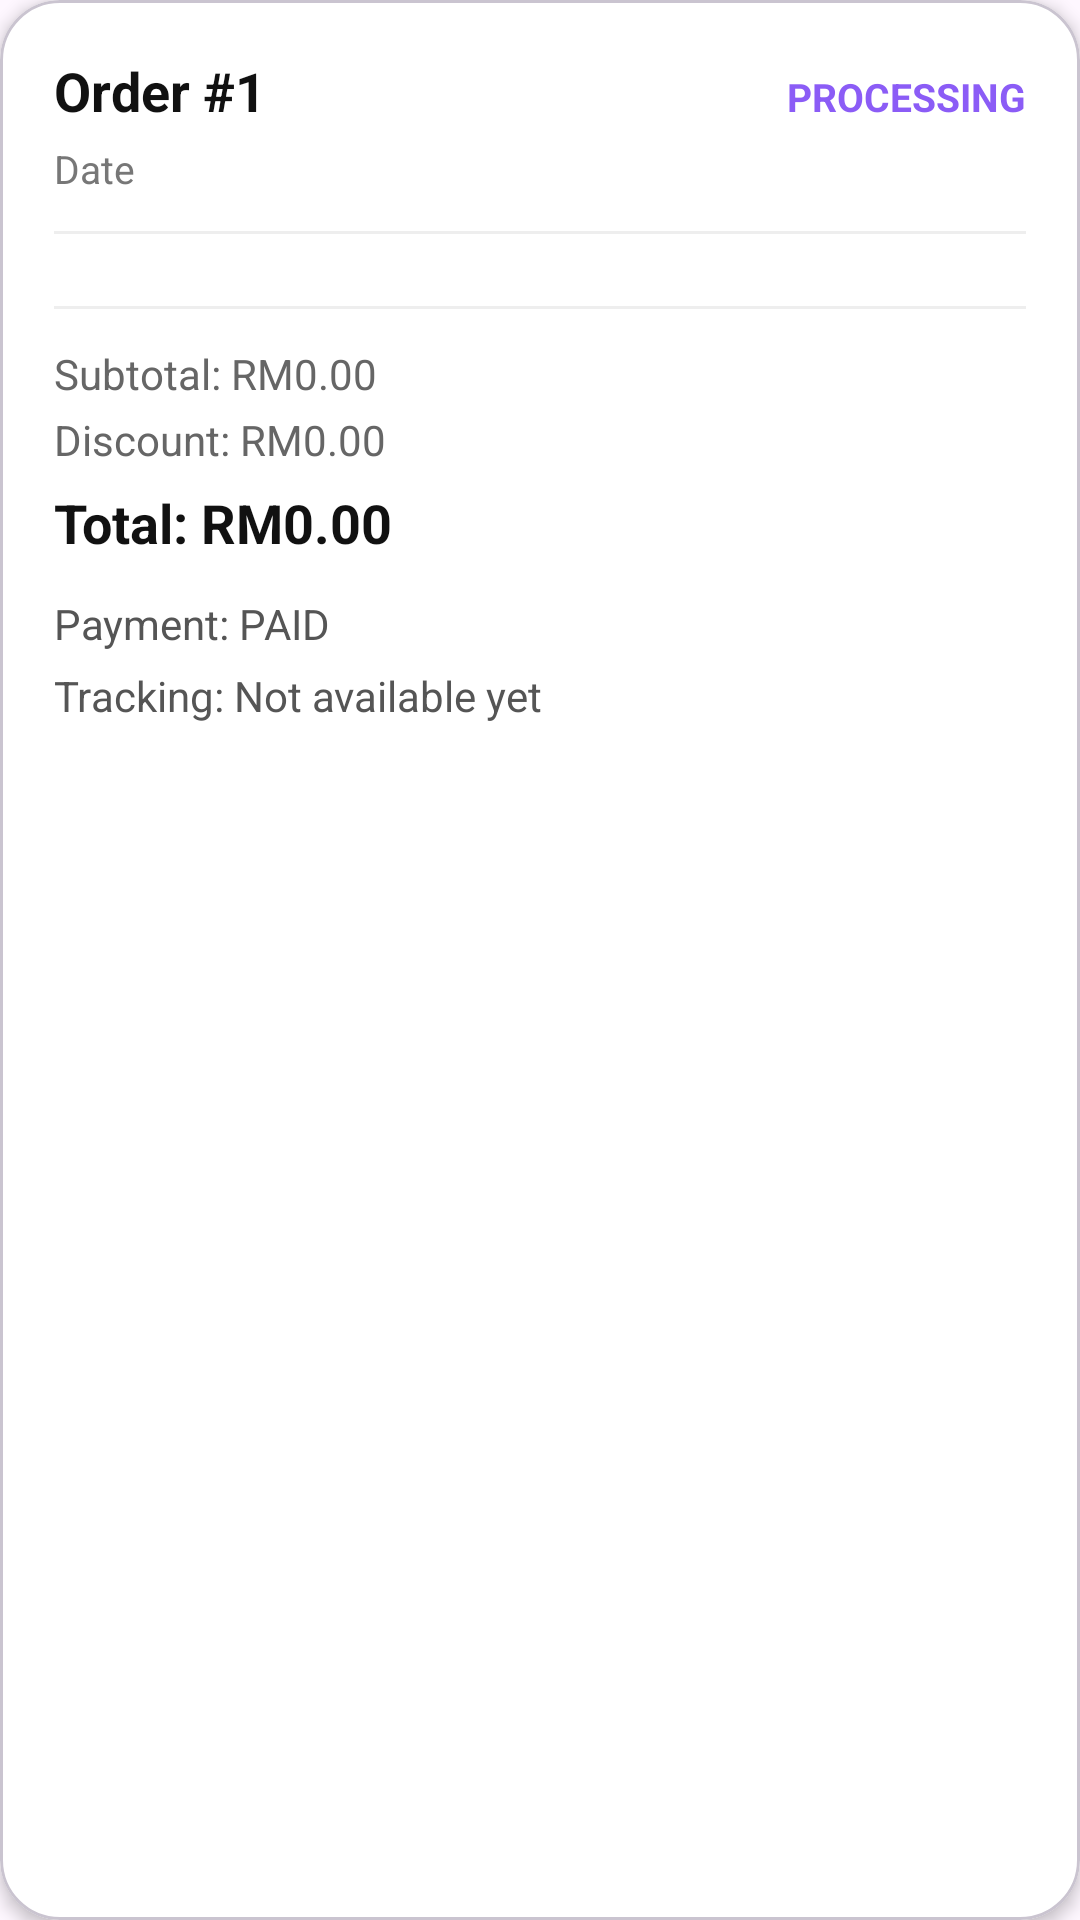

Produce the Android XML layout that renders to this screen, including the resource entries it uses.
<!-- AndroidManifest.xml: application theme Theme.Kpop -->
<!-- res/layout/purchase_item.xml -->
<?xml version="1.0" encoding="utf-8"?>
<com.google.android.material.card.MaterialCardView
    xmlns:android="http://schemas.android.com/apk/res/android"
    xmlns:app="http://schemas.android.com/apk/res-auto"
    android:layout_width="match_parent"
    android:layout_height="wrap_content"
    android:layout_marginHorizontal="12dp"
    android:layout_marginVertical="8dp"
    app:cardCornerRadius="20dp"
    app:cardElevation="3dp"
    app:cardBackgroundColor="#FFFFFF">

    <LinearLayout
        android:layout_width="match_parent"
        android:layout_height="wrap_content"
        android:orientation="vertical"
        android:padding="18dp">

        <LinearLayout
            android:layout_width="match_parent"
            android:layout_height="wrap_content"
            android:orientation="horizontal">

            <TextView
                android:id="@+id/txtOrderId"
                android:layout_width="0dp"
                android:layout_height="wrap_content"
                android:layout_weight="1"
                android:text="Order #1"
                android:textColor="#111111"
                android:textSize="18sp"
                android:textStyle="bold" />

            <TextView
                android:id="@+id/txtOrderStatus"
                android:layout_width="wrap_content"
                android:layout_height="wrap_content"
                android:text="PROCESSING"
                android:textColor="#8B5CF6"
                android:textSize="13sp"
                android:textStyle="bold" />

        </LinearLayout>

        <TextView
            android:id="@+id/txtDate"
            android:layout_width="match_parent"
            android:layout_height="wrap_content"
            android:layout_marginTop="5dp"
            android:text="Date"
            android:textColor="#777777"
            android:textSize="13sp" />

        <View
            android:layout_width="match_parent"
            android:layout_height="1dp"
            android:layout_marginTop="12dp"
            android:layout_marginBottom="12dp"
            android:background="#EEEEEE" />

        <LinearLayout
            android:id="@+id/itemsContainer"
            android:layout_width="match_parent"
            android:layout_height="wrap_content"
            android:orientation="vertical"/>

        <View
            android:layout_width="match_parent"
            android:layout_height="1dp"
            android:layout_marginTop="12dp"
            android:layout_marginBottom="12dp"
            android:background="#EEEEEE" />

        <TextView
            android:id="@+id/txtSubtotal"
            android:layout_width="match_parent"
            android:layout_height="wrap_content"
            android:text="Subtotal: RM0.00"
            android:textColor="#666666"
            android:textSize="14sp" />

        <TextView
            android:id="@+id/txtDiscount"
            android:layout_width="match_parent"
            android:layout_height="wrap_content"
            android:layout_marginTop="3dp"
            android:text="Discount: RM0.00"
            android:textColor="#666666"
            android:textSize="14sp" />

        <TextView
            android:id="@+id/txtTotal"
            android:layout_width="match_parent"
            android:layout_height="wrap_content"
            android:layout_marginTop="6dp"
            android:text="Total: RM0.00"
            android:textColor="#111111"
            android:textSize="18sp"
            android:textStyle="bold" />

        <TextView
            android:id="@+id/txtPaymentStatus"
            android:layout_width="match_parent"
            android:layout_height="wrap_content"
            android:layout_marginTop="12dp"
            android:text="Payment: PAID"
            android:textColor="#555555"
            android:textSize="14sp" />

        <TextView
            android:id="@+id/txtTracking"
            android:layout_width="match_parent"
            android:layout_height="wrap_content"
            android:layout_marginTop="5dp"
            android:text="Tracking: Not available yet"
            android:textColor="#555555"
            android:textSize="14sp" />

        <TextView
            android:id="@+id/txtAddress"
            android:layout_width="match_parent"
            android:layout_height="wrap_content"
            android:layout_marginTop="12dp"
            android:textColor="#777777"
            android:textSize="13sp" />

        <Button
            android:id="@+id/btnOrderReceived"
            android:layout_width="match_parent"
            android:layout_height="50dp"
            android:layout_marginTop="15dp"
            android:text="Order Received"
            android:textAllCaps="false"
            android:visibility="gone"/>


    </LinearLayout>

</com.google.android.material.card.MaterialCardView>
<!-- resources referenced by this layout -->
<resources>
  <style name="Theme.Kpop" parent="Base.Theme.Kpop" />
  <style name="Base.Theme.Kpop" parent="Theme.Material3.DayNight.NoActionBar">
          
          
      </style>
</resources>
